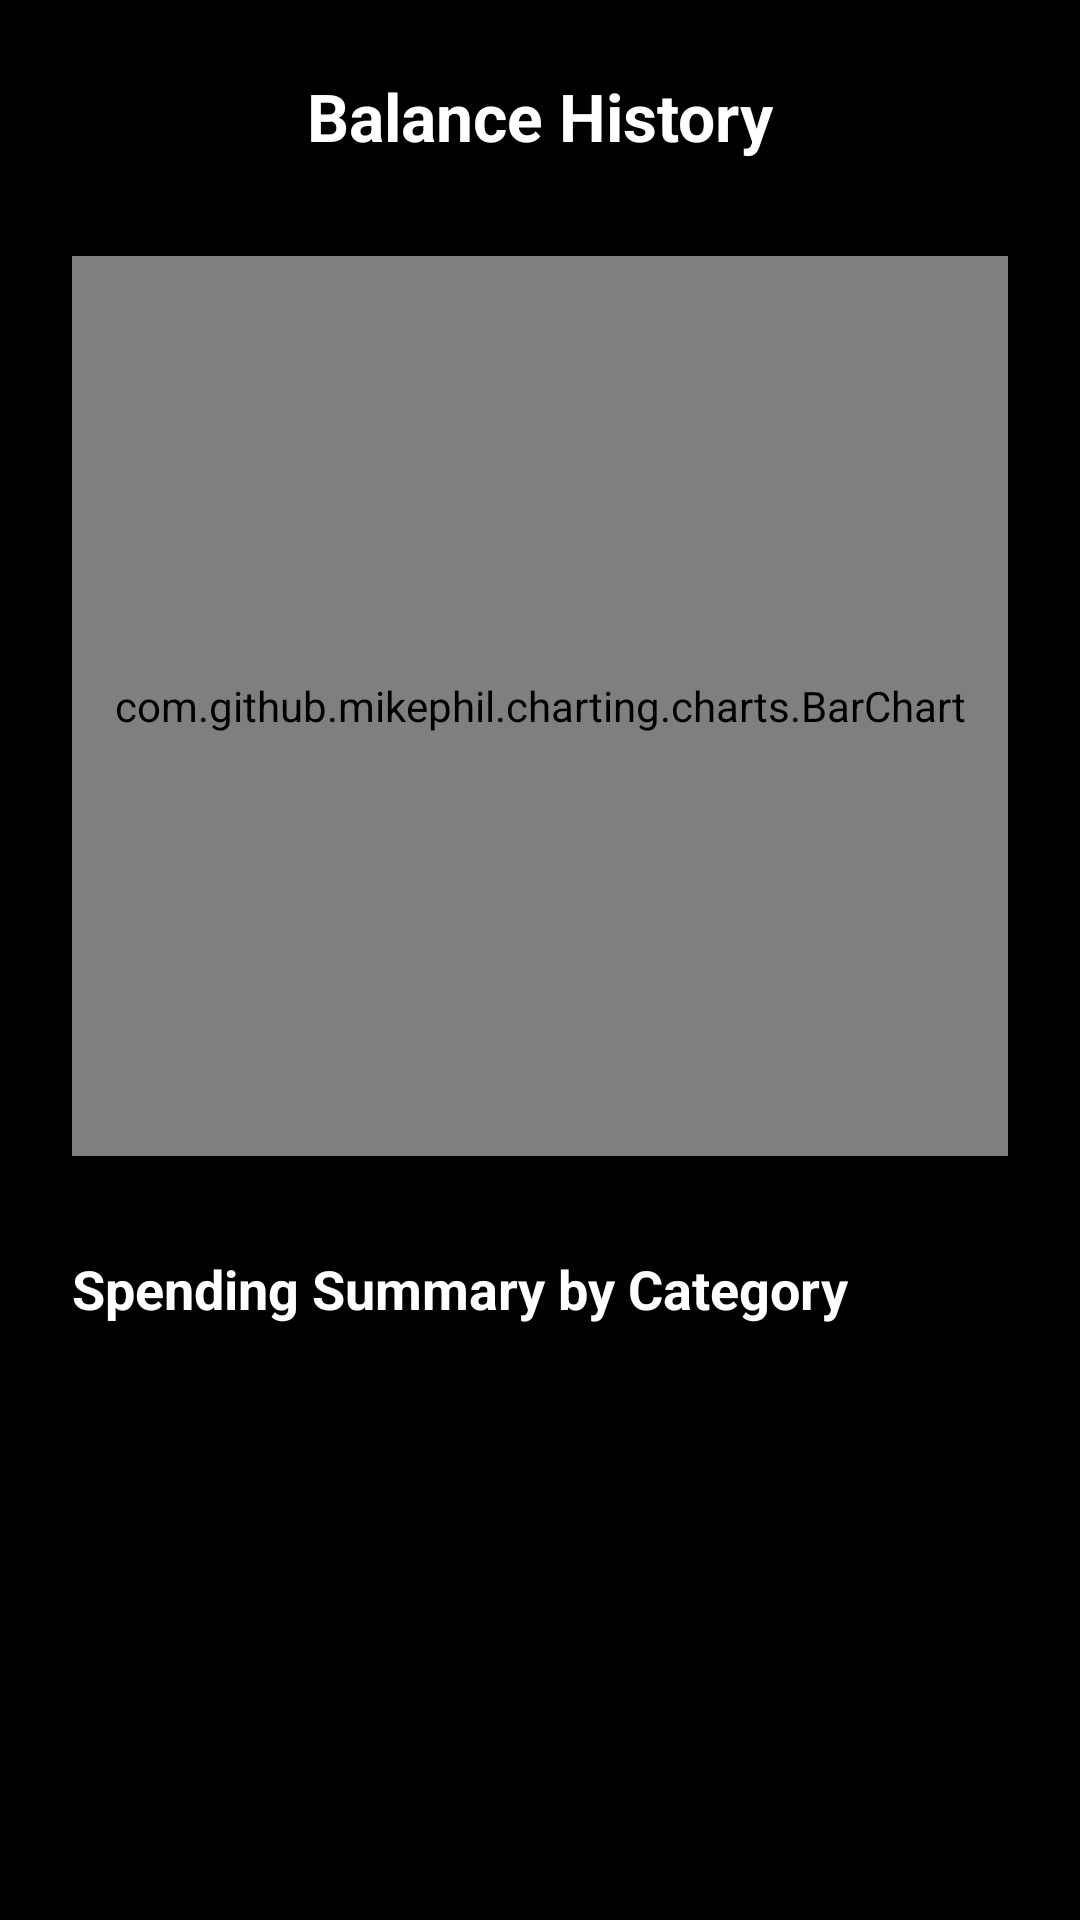

The Android layout XML behind this screen, and the referenced resources:
<!-- AndroidManifest.xml: application theme Theme.Ewallet -->
<!-- res/layout/fragment_stats.xml -->
<?xml version="1.0" encoding="utf-8"?>
<androidx.constraintlayout.widget.ConstraintLayout xmlns:android="http://schemas.android.com/apk/res/android"
    xmlns:app="http://schemas.android.com/apk/res-auto"
    xmlns:tools="http://schemas.android.com/tools"
    android:layout_width="match_parent"
    android:layout_height="match_parent"
    android:background="#000000"
    android:padding="24dp"
    tools:context=".StatsFragment">

    <TextView
        android:id="@+id/header_title"
        android:layout_width="wrap_content"
        android:layout_height="wrap_content"
        android:text="Balance History"
        android:textColor="#FFFFFF"
        android:textSize="22sp"
        android:textStyle="bold"
        app:layout_constraintStart_toStartOf="parent"
        app:layout_constraintEnd_toEndOf="parent"
        app:layout_constraintTop_toTopOf="parent" />

    <com.github.mikephil.charting.charts.BarChart
        android:id="@+id/balance_chart"
        android:layout_width="match_parent"
        android:layout_height="300dp"
        android:layout_marginTop="32dp"
        app:layout_constraintTop_toBottomOf="@id/header_title"
        app:layout_constraintStart_toStartOf="parent"
        app:layout_constraintEnd_toEndOf="parent" />

    <TextView
        android:id="@+id/summary_header"
        android:layout_width="wrap_content"
        android:layout_height="wrap_content"
        android:layout_marginTop="32dp"
        android:text="Spending Summary by Category"
        android:textColor="#FFFFFF"
        android:textSize="18sp"
        android:textStyle="bold"
        app:layout_constraintStart_toStartOf="parent"
        app:layout_constraintTop_toBottomOf="@id/balance_chart" />

    <ScrollView
        android:layout_width="match_parent"
        android:layout_height="0dp"
        android:layout_marginTop="16dp"
        app:layout_constraintTop_toBottomOf="@id/summary_header"
        app:layout_constraintBottom_toBottomOf="parent">

        <LinearLayout
            android:id="@+id/summary_list_container"
            android:layout_width="match_parent"
            android:layout_height="wrap_content"
            android:orientation="vertical" />

    </ScrollView>

</androidx.constraintlayout.widget.ConstraintLayout>
<!-- resources referenced by this layout -->
<resources>
  <style name="Theme.Ewallet" parent="android:Theme.Material.Light.NoActionBar" />
</resources>
